Image classification data set "Data" (gtmray/gesture_controlled_gaming on GitHub). Class labels (3): down, left, right.

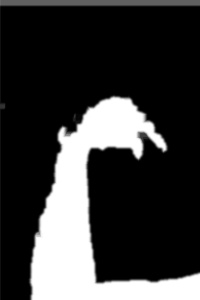
Label: down

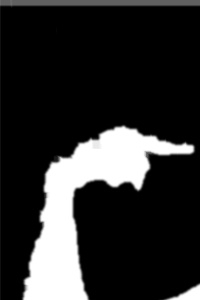
Label: right

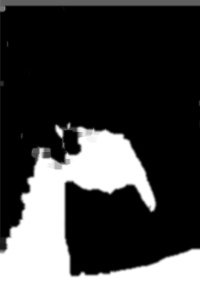
Label: down

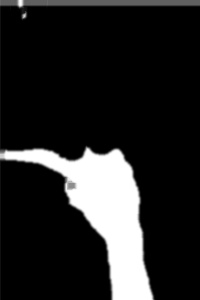
Label: left

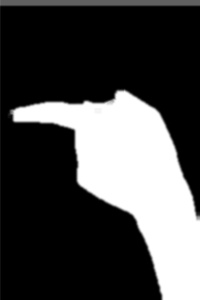
Label: left

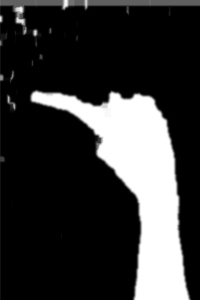
Label: left
